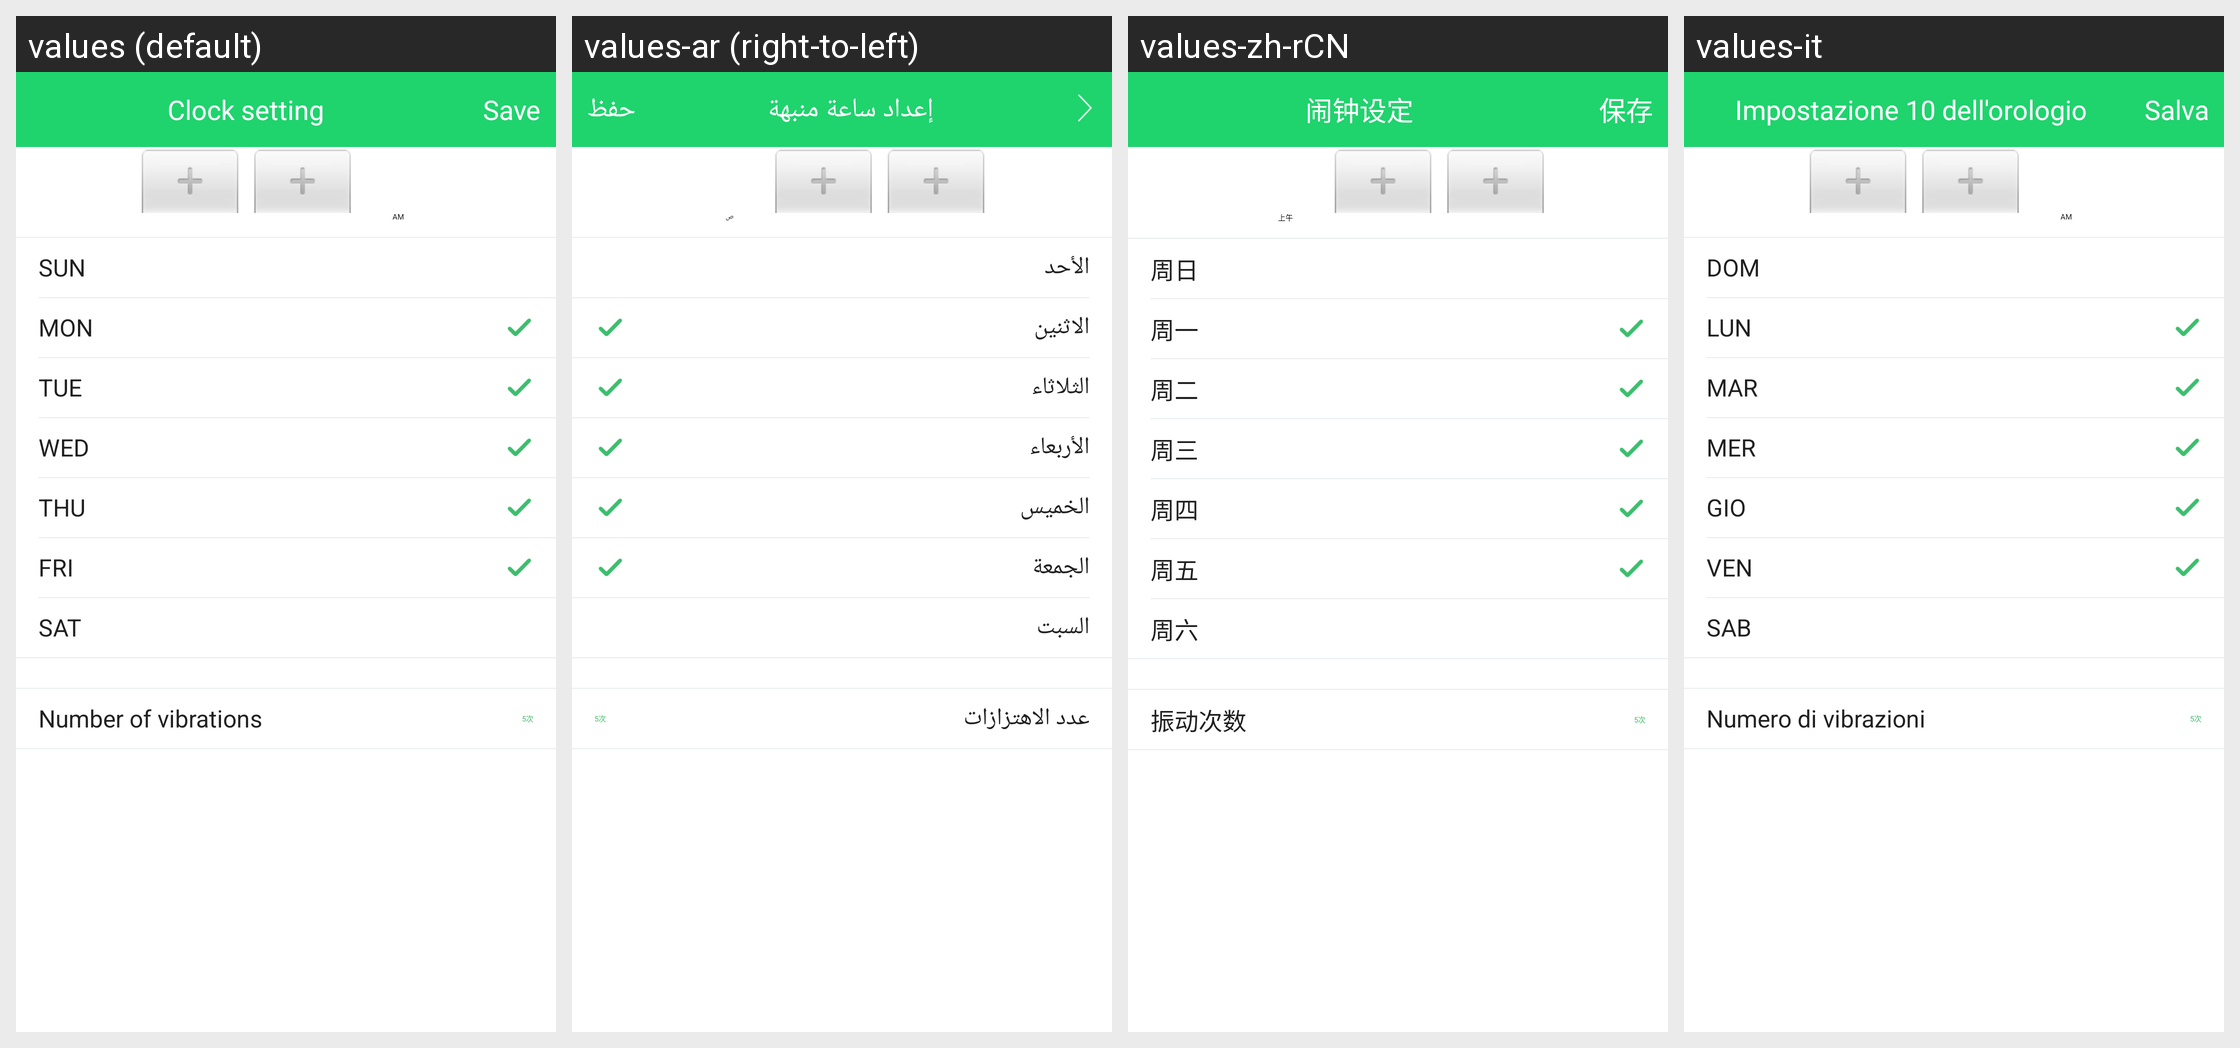

This grid shows one Android layout under several languages. Give, for every string resource on the screen, its name, the default text and each shown locale's text.
Android screen res/layout/activity_clock_settings.xml rendered under 4 locales, left to right: values (default), values-ar (right-to-left), values-zh-rCN, values-it. Device: Nexus 5 (rendered at 1080×1920; each locale shown at half size, 540×960, under a caption strip naming it); theme AppTheme.
Other locales in the repository, not shown: values-af, values-am, values-az, values-be, values-bg, values-bn, values-bs, values-ca, values-cs, values-da, values-de, values-el, values-en-rGB, values-es, values-es-rUS, values-et, values-eu, values-fa, values-fi, values-fr, values-fr-rCA, values-gl, values-gu, values-hi, values-hi-rIN, values-hr, values-hu, values-hy, values-in, values-is, values-iw, values-ja, values-ka, values-kk, values-km, values-kn, values-ko, values-ky, values-lo, values-lt, values-lv, values-mk, values-ml, values-mn, values-mr, values-ms, values-my, values-nb, values-ne, values-nl, values-pa, values-pl, values-pt, values-pt-rPT, values-ro, values-ru, values-si, values-sk, values-sl, values-sq, values-sr, values-sv, values-sw, values-ta, values-te, values-th, values-tl, values-tr, values-uk, values-ur, values-uz, values-vi, values-zh-rHK, values-zh-rMO, values-zh-rTW, values-zu.
Strings drawn on this screen, with the default value and each locale's value (text and hints the layout hard-codes, and strings that could not be matched under every locale, appear in the picture but are not listed):

clock_setting
  values: Clock setting
  values-ar: إعداد ساعة منبهة
  values-zh-rCN: 闹钟设定
  values-it: Impostazione 10 dell'orologio

person_name_save
  values: Save
  values-ar: حفظ
  values-zh-rCN: 保存
  values-it: Salva

sunday
  values: SUN
  values-ar: الأحد
  values-zh-rCN: 周日
  values-it: DOM

monday
  values: MON
  values-ar: الاثنين
  values-zh-rCN: 周一
  values-it: LUN

tuesday
  values: TUE
  values-ar: الثلاثاء
  values-zh-rCN: 周二
  values-it: MAR

wednesday
  values: WED
  values-ar: الأربعاء
  values-zh-rCN: 周三
  values-it: MER

thursday
  values: THU
  values-ar: الخميس
  values-zh-rCN: 周四
  values-it: GIO

friday
  values: FRI
  values-ar: الجمعة
  values-zh-rCN: 周五
  values-it: VEN

saturday
  values: SAT
  values-ar: السبت
  values-zh-rCN: 周六
  values-it: SAB

clock_shake_time
  values: Number of vibrations
  values-ar: عدد الاهتزازات
  values-zh-rCN: 振动次数
  values-it: Numero di vibrazioni
